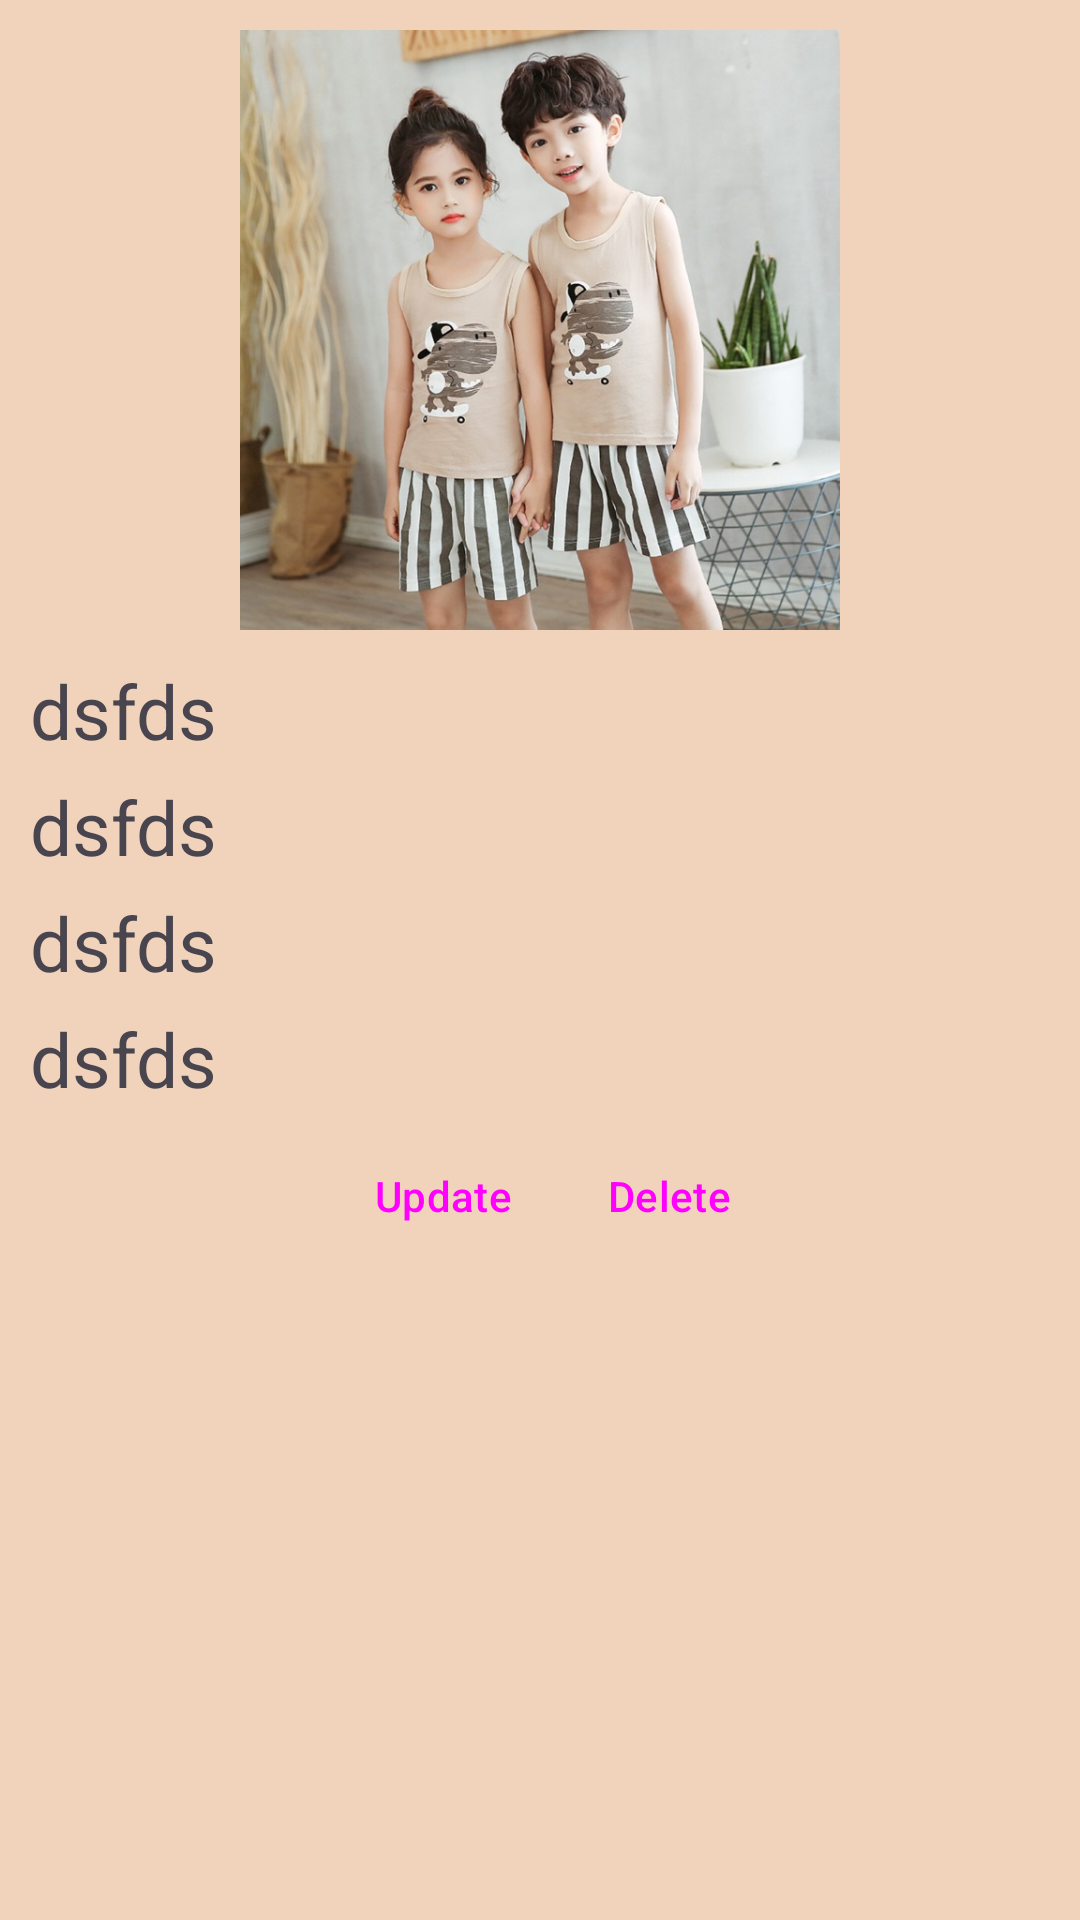

Reconstruct the res/layout file that produces this screen, plus the resources it refers to.
<!-- AndroidManifest.xml: application theme Theme.Shopping_Online -->
<!-- res/layout/dialog_item_clothes.xml -->
<?xml version="1.0" encoding="utf-8"?>
<LinearLayout xmlns:android="http://schemas.android.com/apk/res/android"
    android:layout_width="match_parent"
    android:layout_height="wrap_content"
    android:layout_margin="10dp"
    android:background="#F1D3BB"
    android:orientation="vertical"
    android:padding="10dp">

    <ImageView
        android:id="@+id/iamge"
        android:contentDescription="TODO"
        android:src="@drawable/product1"
        android:layout_width="match_parent"
        android:layout_marginBottom="10dp"
        android:layout_height="200dp"/>

    <TextView
        android:id="@+id/txt_name"
        android:layout_width="match_parent"
        android:layout_height="wrap_content"
        android:layout_marginBottom="5dp"
        android:text="dsfds"
        android:textSize="25sp" />

    <TextView
        android:id="@+id/txt_date"
        android:layout_width="match_parent"
        android:layout_height="wrap_content"
        android:layout_marginBottom="5dp"
        android:text="dsfds"
        android:textSize="25sp" />

    <TextView
        android:id="@+id/txt_brand"
        android:layout_width="match_parent"
        android:layout_height="wrap_content"
        android:layout_marginBottom="5dp"
        android:text="dsfds"
        android:textSize="25sp" />

    <TextView
        android:id="@+id/txt_price"
        android:layout_width="match_parent"
        android:layout_height="wrap_content"
        android:layout_marginBottom="5dp"
        android:text="dsfds"
        android:textSize="25sp" />

    <LinearLayout
        style="?android:attr/buttonBarStyle"
        android:gravity="center"
        android:layout_width="match_parent"
        android:orientation="horizontal"
        android:layout_height="wrap_content">

        <Button
            android:id="@+id/btn_update"
            style="?android:attr/buttonBarButtonStyle"
            android:layout_width="wrap_content"
            android:layout_height="wrap_content"
            android:backgroundTint="#B3672B"
            android:layout_marginRight="5dp"
            android:text="Update" />

        <Button
            android:id="@+id/btn_delete"
            style="?android:attr/buttonBarButtonStyle" android:layout_width="wrap_content"
            android:layout_height="wrap_content"
            android:backgroundTint="#B3672B"
            android:layout_marginLeft="5dp"
            android:text="Delete" />

    </LinearLayout>
</LinearLayout>
<!-- resources referenced by this layout -->
<resources>
  <!-- drawable product1: jpg bitmap (drawable, 101717 bytes) -->
  <style name="Theme.Shopping_Online" parent="Base.Theme.Shopping_Online" />
  <style name="Base.Theme.Shopping_Online" parent="Theme.Material3.DayNight.NoActionBar">
          
          
      </style>
</resources>
